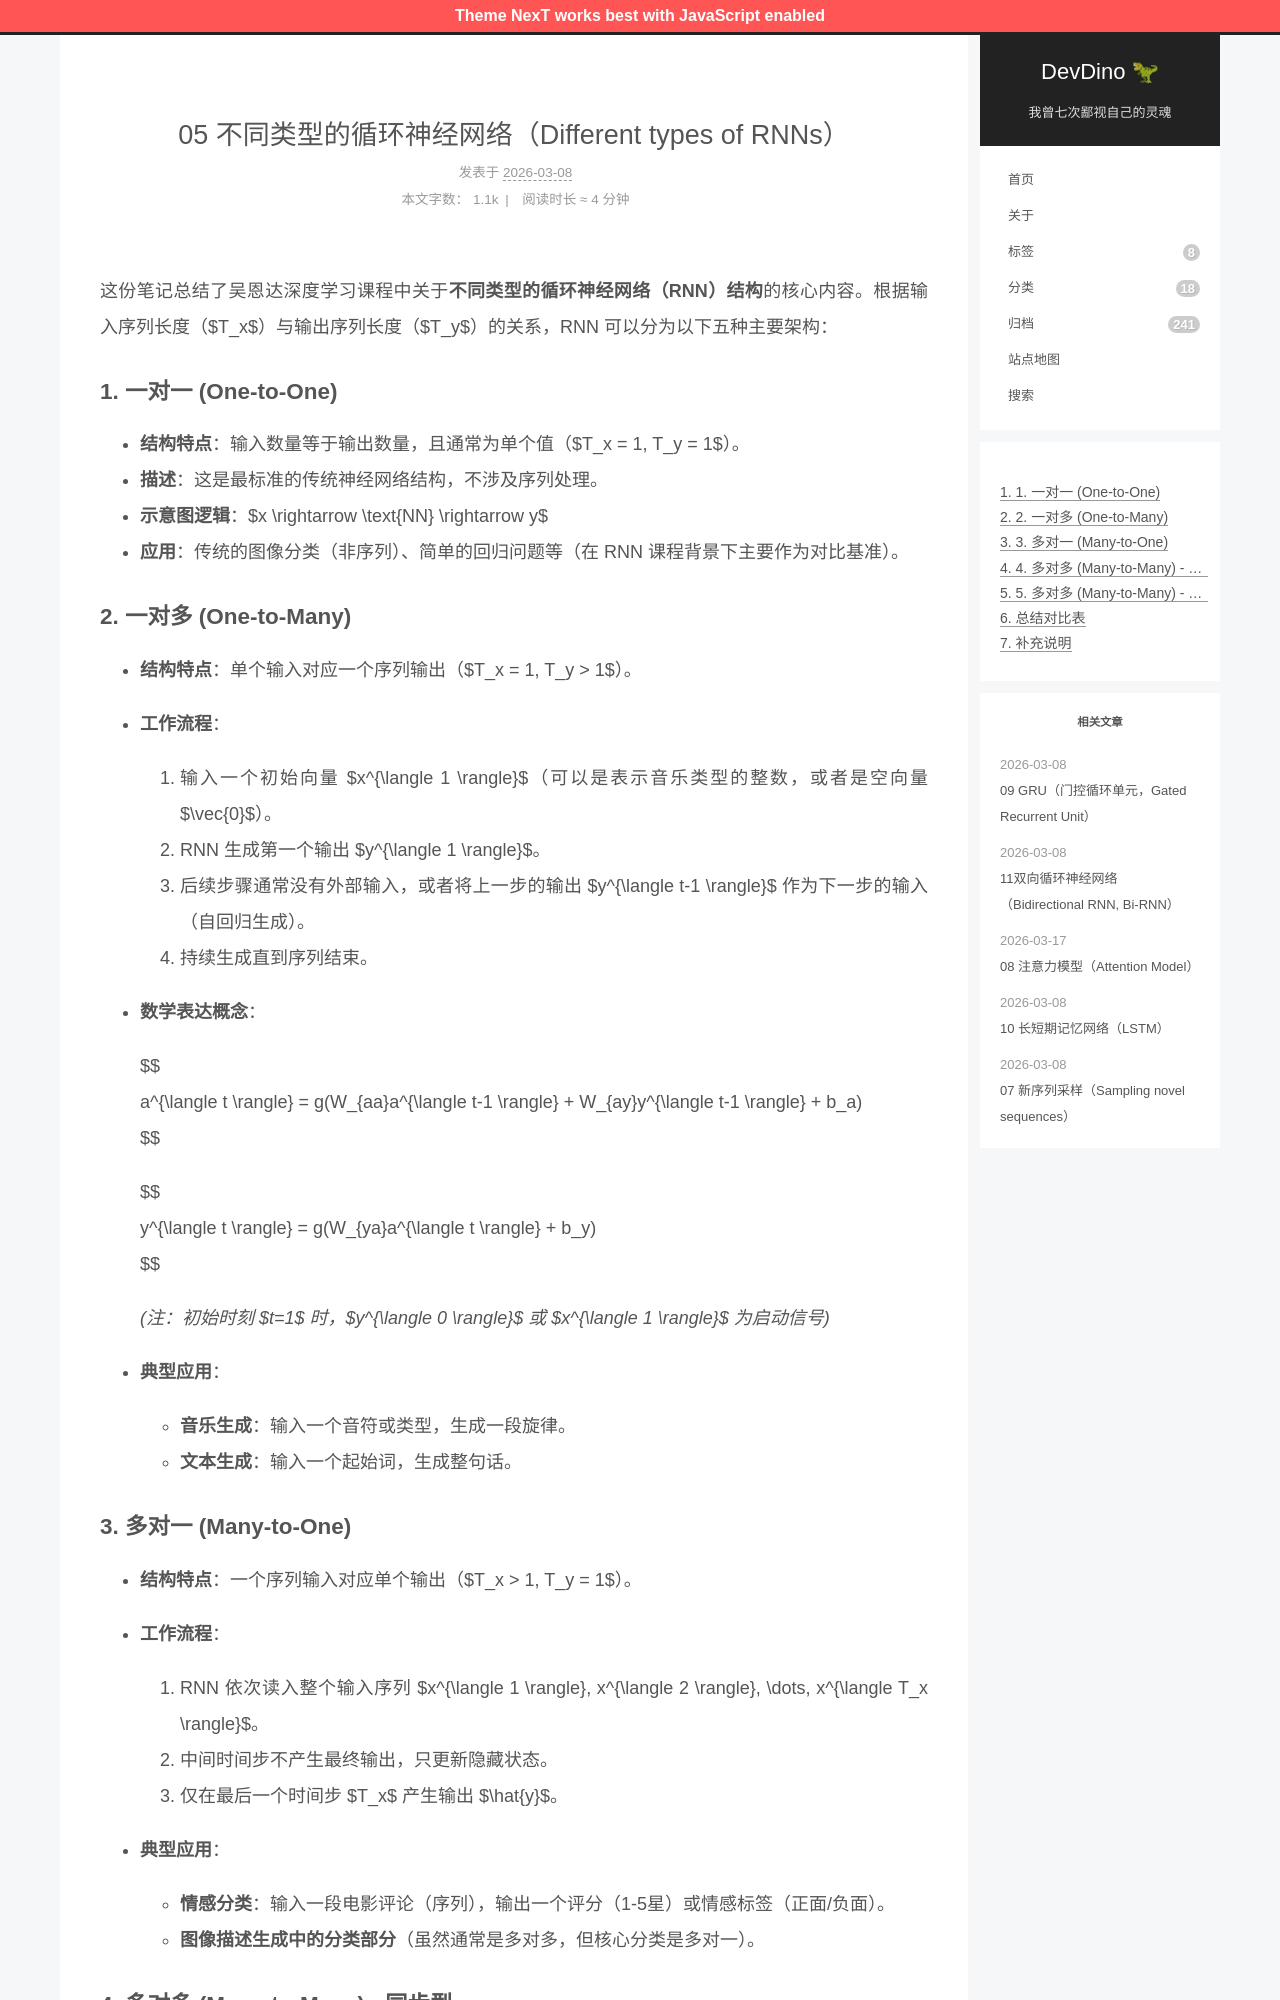

repository: afetmin/blog · page: 循环序列模型/05 不同类型的循环神经网络（Different types of RNNs）/index.html · generator: jekyll

---
title: 05 不同类型的循环神经网络（Different types of RNNs）
date: 2026-03-08T09:56:15+08:00
lastmod: 2026-03-08T10:31:25+08:00
categories: 循环序列模型
---

这份笔记总结了吴恩达深度学习课程中关于**不同类型的循环神经网络（RNN）结构**的核心内容。根据输入序列长度（$T_x$）与输出序列长度（$T_y$）的关系，RNN 可以分为以下五种主要架构：

### 1. 一对一 (One-to-One)

- **结构特点**：输入数量等于输出数量，且通常为单个值（$T_x = 1, T_y = 1$）。
- **描述**：这是最标准的传统神经网络结构，不涉及序列处理。
- **示意图逻辑**：$x \rightarrow \text{NN} \rightarrow y$
- **应用**：传统的图像分类（非序列）、简单的回归问题等（在 RNN 课程背景下主要作为对比基准）。

### 2. 一对多 (One-to-Many)

- **结构特点**：单个输入对应一个序列输出（$T_x = 1, T_y > 1$）。
- **工作流程**：

  1. 输入一个初始向量 $x^{\langle 1 \rangle}$（可以是表示音乐类型的整数，或者是空向量 $\vec{0}$）。
  2. RNN 生成第一个输出 $y^{\langle 1 \rangle}$。
  3. 后续步骤通常没有外部输入，或者将上一步的输出 $y^{\langle t-1 \rangle}$ 作为下一步的输入（自回归生成）。
  4. 持续生成直到序列结束。
- **数学表达概念**：

  $$
  a^{\langle t \rangle} = g(W_{aa}a^{\langle t-1 \rangle} + W_{ay}y^{\langle t-1 \rangle} + b_a)
  $$

  $$
  y^{\langle t \rangle} = g(W_{ya}a^{\langle t \rangle} + b_y)
  $$

   *(注：初始时刻* *$t=1$* *时，**$y^{\langle 0 \rangle}$* *或* *$x^{\langle 1 \rangle}$* *为启动信号)*
- **典型应用**：

  - **音乐生成**：输入一个音符或类型，生成一段旋律。
  - **文本生成**：输入一个起始词，生成整句话。
